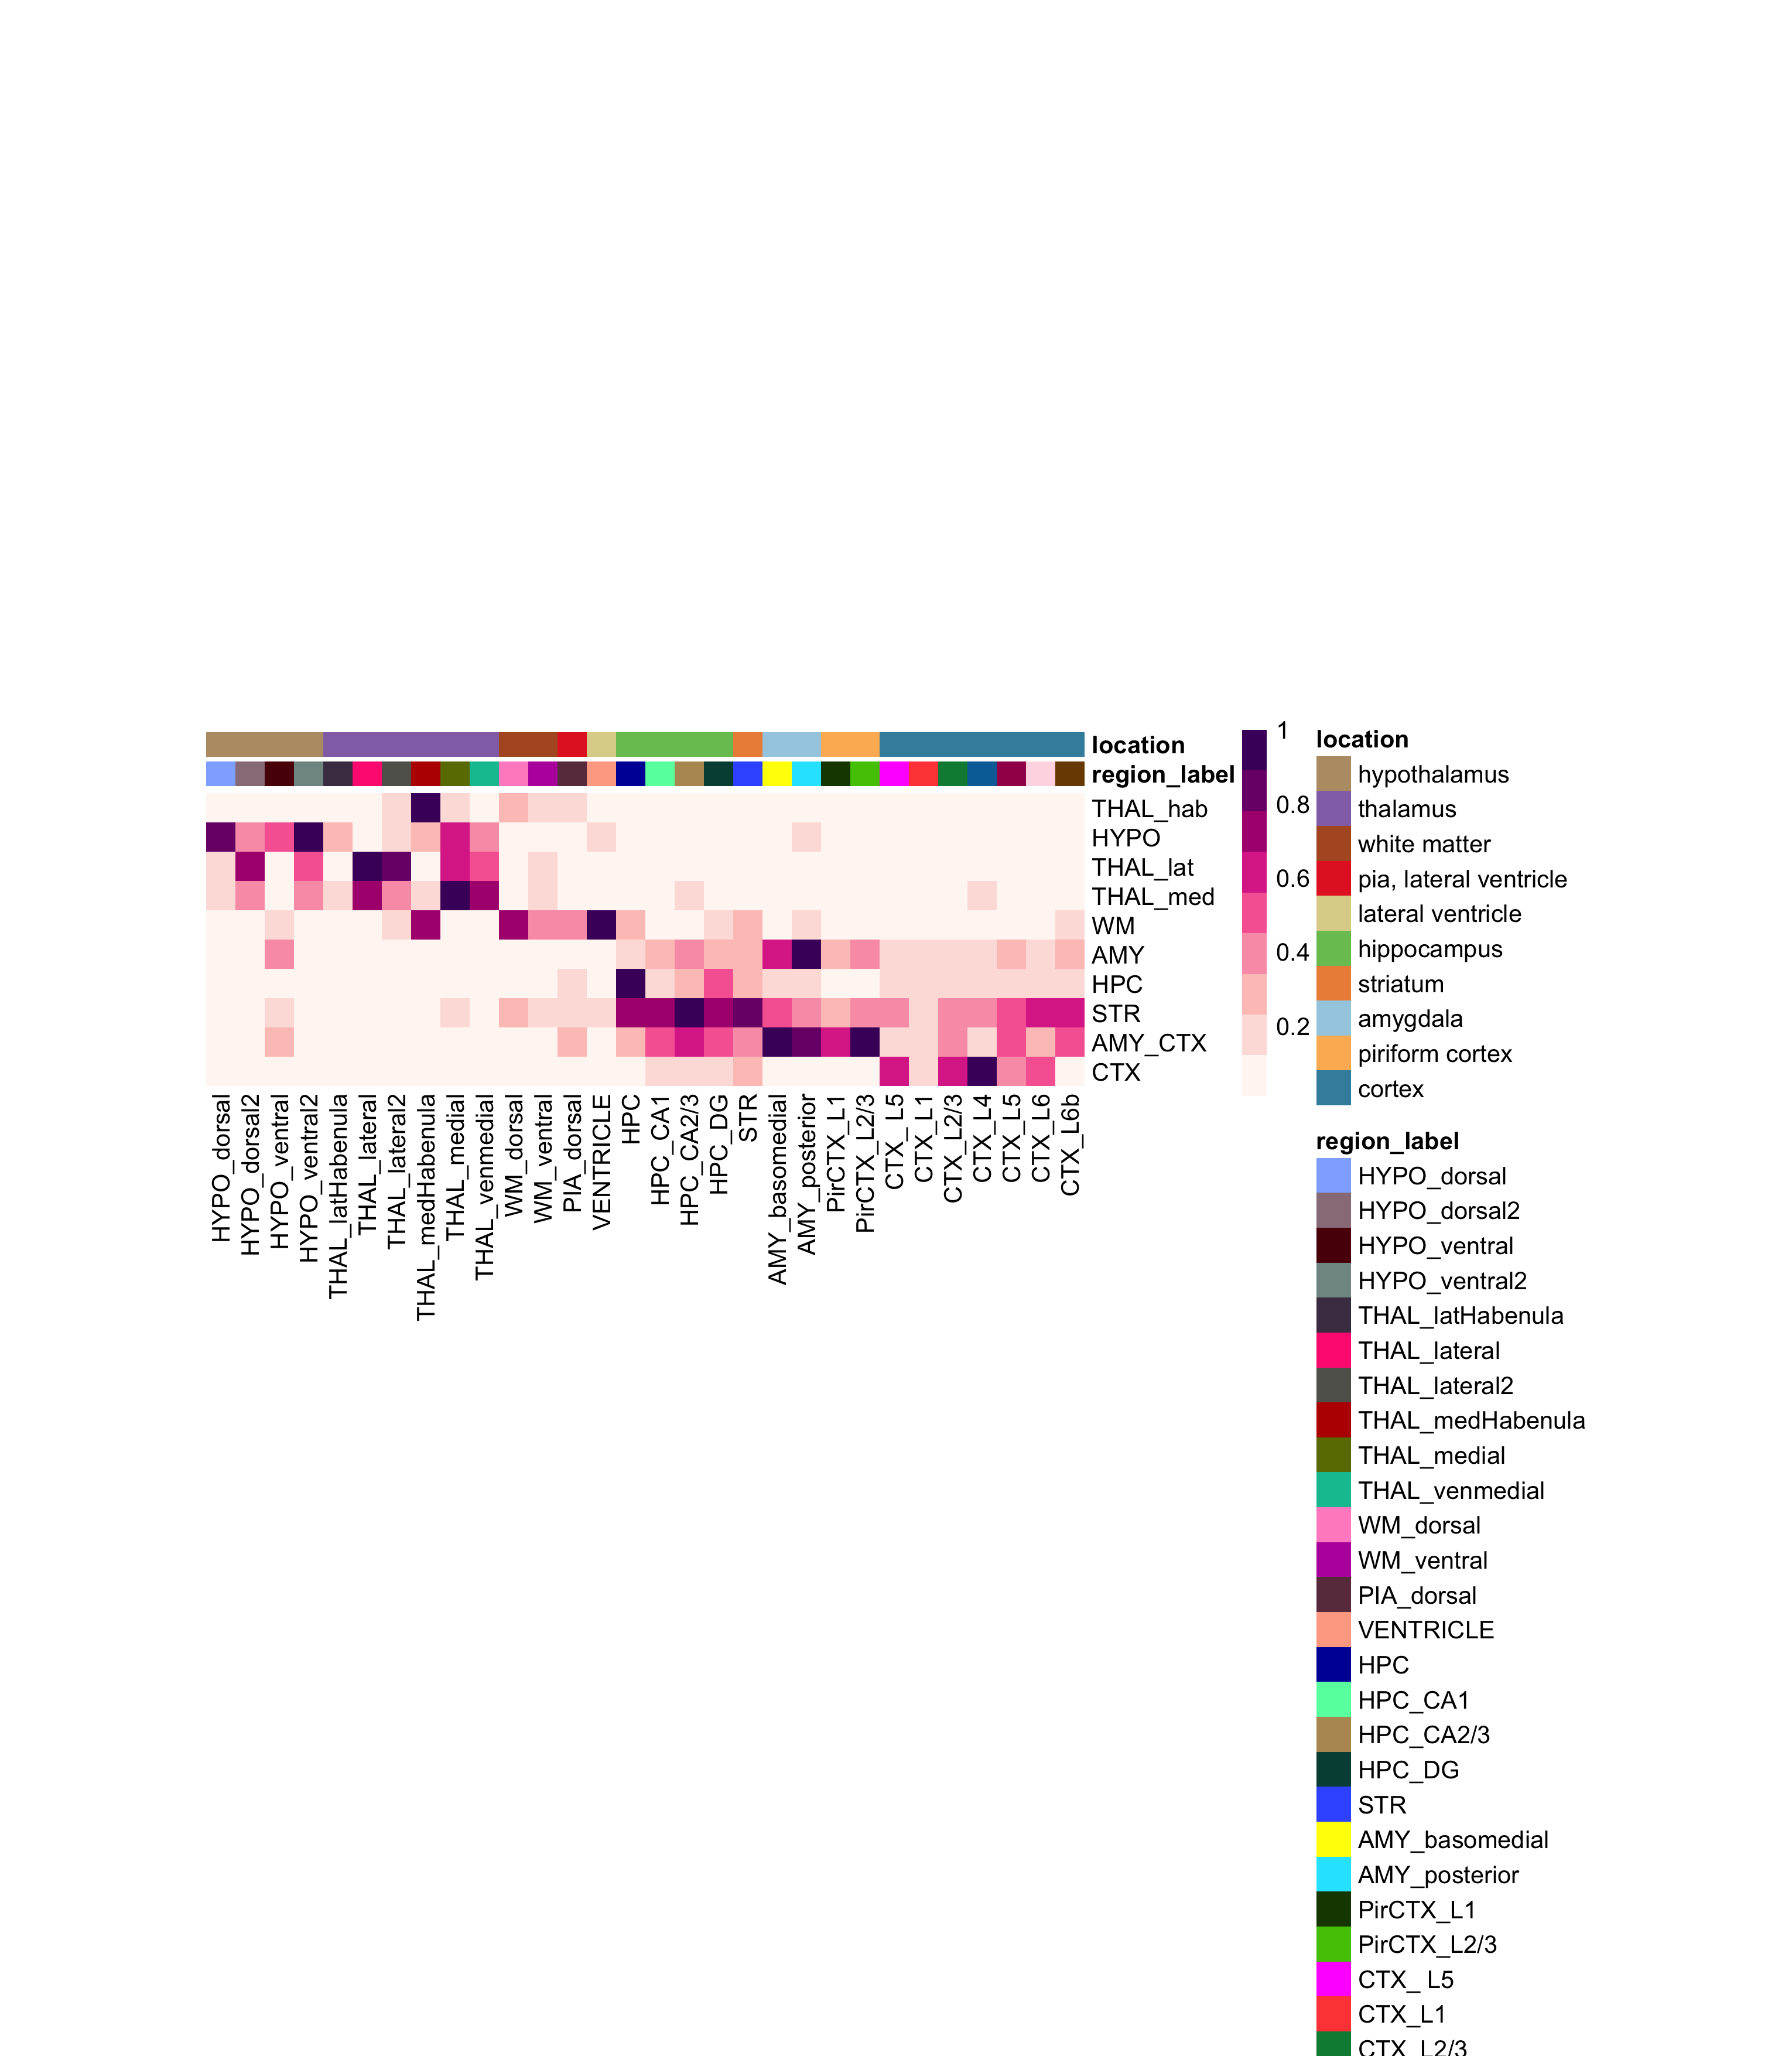

Data behind this chart, as committed beside it:
, HYPO_dorsal, HYPO_dorsal2, HYPO_ventral, HYPO_ventral2, THAL_latHabenula, THAL_lateral, THAL_lateral2, THAL_medHabenula, THAL_medial, THAL_venmedial, WM_dorsal, WM_ventral, PIA_dorsal, VENTRICLE, HPC, HPC_CA1, HPC_CA2/3, HPC_DG, STR, AMY_basomedial, AMY_posterior, PirCTX_L1, PirCTX_L2/3
THAL_hab, 0.1094, 0.09283, 0.09457, 0.06443, 0.1035, 0.07556, 0.2117, 1, 0.1757, 0.1026, 0.2356, 0.1556, 0.1251, 0.11, 0.05071, 0.03606, 0.08109, 0.05369, 0.05197, 0.05136, 0.09729, 0.03606, 0.04846
HYPO, 0.8879, 0.3785, 0.4886, 1, 0.2679, 0.1087, 0.165, 0.2781, 0.6297, 0.4174, 0.05332, 0.07673, 0.1124, 0.1824, 0.03035, 0.02389, 0.03833, 0.04087, 0.03351, 0.04866, 0.1575, 0.02718, 0.03352
THAL_lat, 0.1228, 0.7273, 0.03161, 0.4537, 0.1109, 1, 0.8223, 0.07546, 0.627, 0.4919, 0.05718, 0.1281, 0.03688, 0.05528, 0.08314, 0.04662, 0.09553, 0.09088, 0.04595, 0.03159, 0.04754, 0.01903, 0.02932
THAL_med, 0.1818, 0.3799, 0.09147, 0.3797, 0.1266, 0.7473, 0.4213, 0.1402, 1, 0.7406, 0.1028, 0.1303, 0.06202, 0.0996, 0.08858, 0.08064, 0.1393, 0.1136, 0.07025, 0.07745, 0.1084, 0.03939, 0.07009
WM, 0.05304, 0.06684, 0.1596, 0.03585, 0.1204, 0.02391, 0.1609, 0.7537, 0.06121, 0.0287, 0.6704, 0.428, 0.428, 1, 0.2472, 0.07931, 0.1062, 0.2011, 0.2698, 0.1051, 0.2007, 0.07854, 0.04866
AMY, 0.05874, 0.05889, 0.3683, 0.04761, 0.0354, 0.06238, 0.07679, 0.07059, 0.1055, 0.06506, 0.05897, 0.06404, 0.116, 0.08575, 0.1744, 0.2672, 0.3978, 0.2544, 0.2361, 0.6286, 1, 0.3092, 0.437
HPC, 0.03756, 0.0457, 0.0593, 0.03309, 0.03428, 0.05001, 0.1009, 0.06472, 0.08328, 0.04378, 0.1199, 0.1128, 0.2072, 0.08146, 1, 0.2305, 0.281, 0.4603, 0.2832, 0.1209, 0.132, 0.09468, 0.1146
STR, 0.0783, 0.0789, 0.2198, 0.0723, 0.04824, 0.06405, 0.1141, 0.1025, 0.1427, 0.06049, 0.239, 0.2182, 0.1702, 0.1615, 0.7543, 0.7714, 1, 0.6953, 0.8459, 0.4811, 0.4207, 0.2573, 0.3783
AMY_CTX, 0.03526, 0.03869, 0.3036, 0.02807, 0.02524, 0.04602, 0.05268, 0.053, 0.0846, 0.04359, 0.04716, 0.05077, 0.2425, 0.06332, 0.289, 0.532, 0.6312, 0.4602, 0.3849, 1, 0.843, 0.6548, 0.9312
CTX, 0.01463, 0.02319, 0.02633, 0.01667, 0.01245, 0.02085, 0.02906, 0.017, 0.02995, 0.01835, 0.02025, 0.03264, 0.07842, 0.02912, 0.1183, 0.1573, 0.1318, 0.2188, 0.2933, 0.07633, 0.0608, 0.05604, 0.08087
